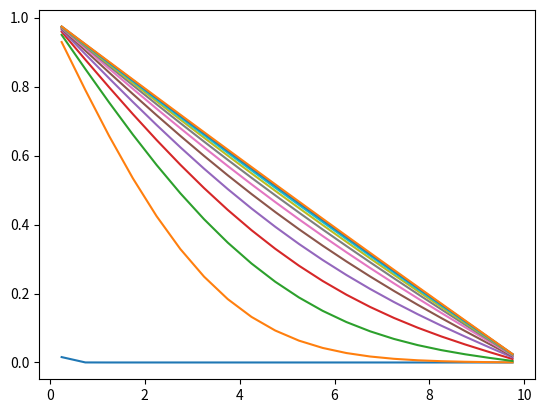

Generate this figure with matplotlib:
import matplotlib as mt
import matplotlib.pyplot as plt
import numpy as np
from mpl_toolkits.mplot3d import Axes3D
from numpy.ma.core import shape, sqrt 


# input values
l = float(10)
rx = int(20)
rb = {
    't' : float(0),
    'name' : "right"
}
lb = {
    't' : float(1),
    'name' : "left"
}
alpha = 1
dt = float(0.001)

#calculation variables
cx = rx
dx = l / rx
a = (2*dt*alpha)/(dx*dx)
xcells = np.array([(2*i+1)*dx/2 for i in range(cx)])

#weights
ae = -a 
aw = -a
ap = 1 + 2*a

#initialisation
xcells = np.array([(2*i+1)*dx/2 for i in range(rx)])
ot = np.zeros(shape = (rx,1))
nt = np.zeros(shape = (rx,1))
coeff = np.zeros(shape= (rx,cx))
const = np.zeros(shape= (rx,1))
iteration = 0
txtime = []
#matrices formation
while True:
    ot = nt
    for r in range(rx):
        if r == 0: 
            #left
            coeff[r,r] = ap - aw
            coeff[r,r + 1] = ae
            const[r,0] = ot[r,0] - aw*(2*lb['t'])
        elif r == rx - 1: 
            #right
            coeff[r,r] = ap - ae
            coeff[r,r - 1] = aw
            const[r,0] = ot[r,0] - ae*(2*rb['t'])
        else:
            #mid cells
            coeff[r,r] = ap 
            coeff[r,r - 1] = aw
            coeff[r,r + 1] = ae
            const[r,0] = ot[r,0] 

    inv_coeff = np.linalg.inv(coeff)
    nt = np.dot(inv_coeff,const)
    if np.max(nt - ot) < 0.000001:
        break
    iteration += 1
    txtime.append(nt)

net_time = iteration * dt
for i in range(0, int(net_time),int(net_time/10)):
    z = txtime[int(i/dt)]
    plt.plot(xcells,z[:,0])
plt.show()